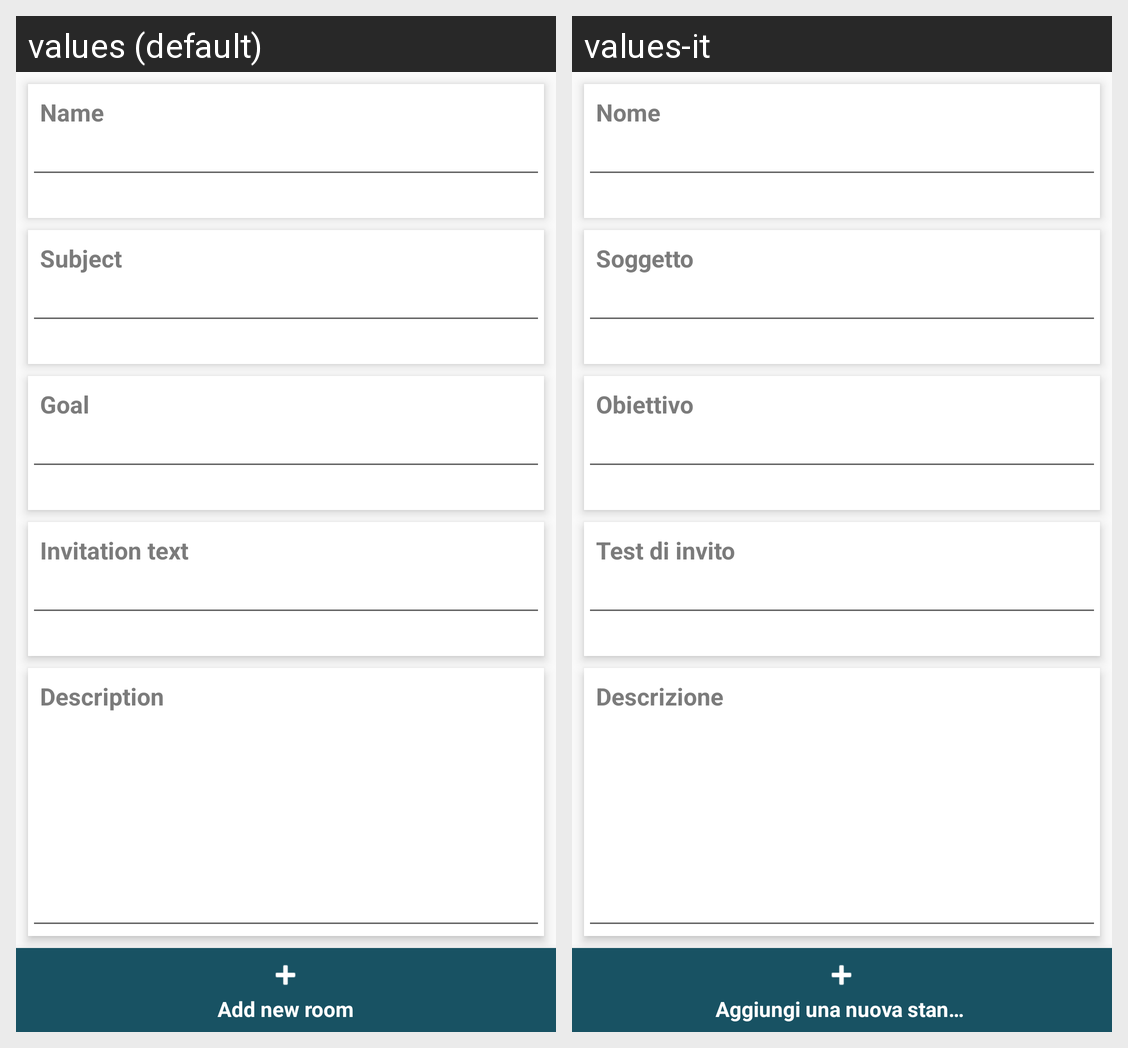

The Android screen above is rendered under two locales of the same app. Produce the string resources it draws, with the default and per-locale values.
Android screen res/layout/create_cocreation_room_fragment.xml rendered under 2 locales, left to right: values (default), values-it. Device: Nexus 5 (rendered at 1080×1920; each locale shown at half size, 540×960, under a caption strip naming it); theme AppTheme.
Strings drawn on this screen, with the default value and each locale's value (text and hints the layout hard-codes, and strings that could not be matched under every locale, appear in the picture but are not listed):

cocreation_room_new_room_name_string
  values: Name
  values-it: Nome

cocreation_room_new_room_subject_string
  values: Subject
  values-it: Soggetto

cocreation_room_new_room_goal_string
  values: Goal
  values-it: Obiettivo

cocreation_room_new_room_invitation_text_string
  values: Invitation text
  values-it: Test di invito

cocreation_room_new_room_description_string
  values: Description
  values-it: Descrizione
